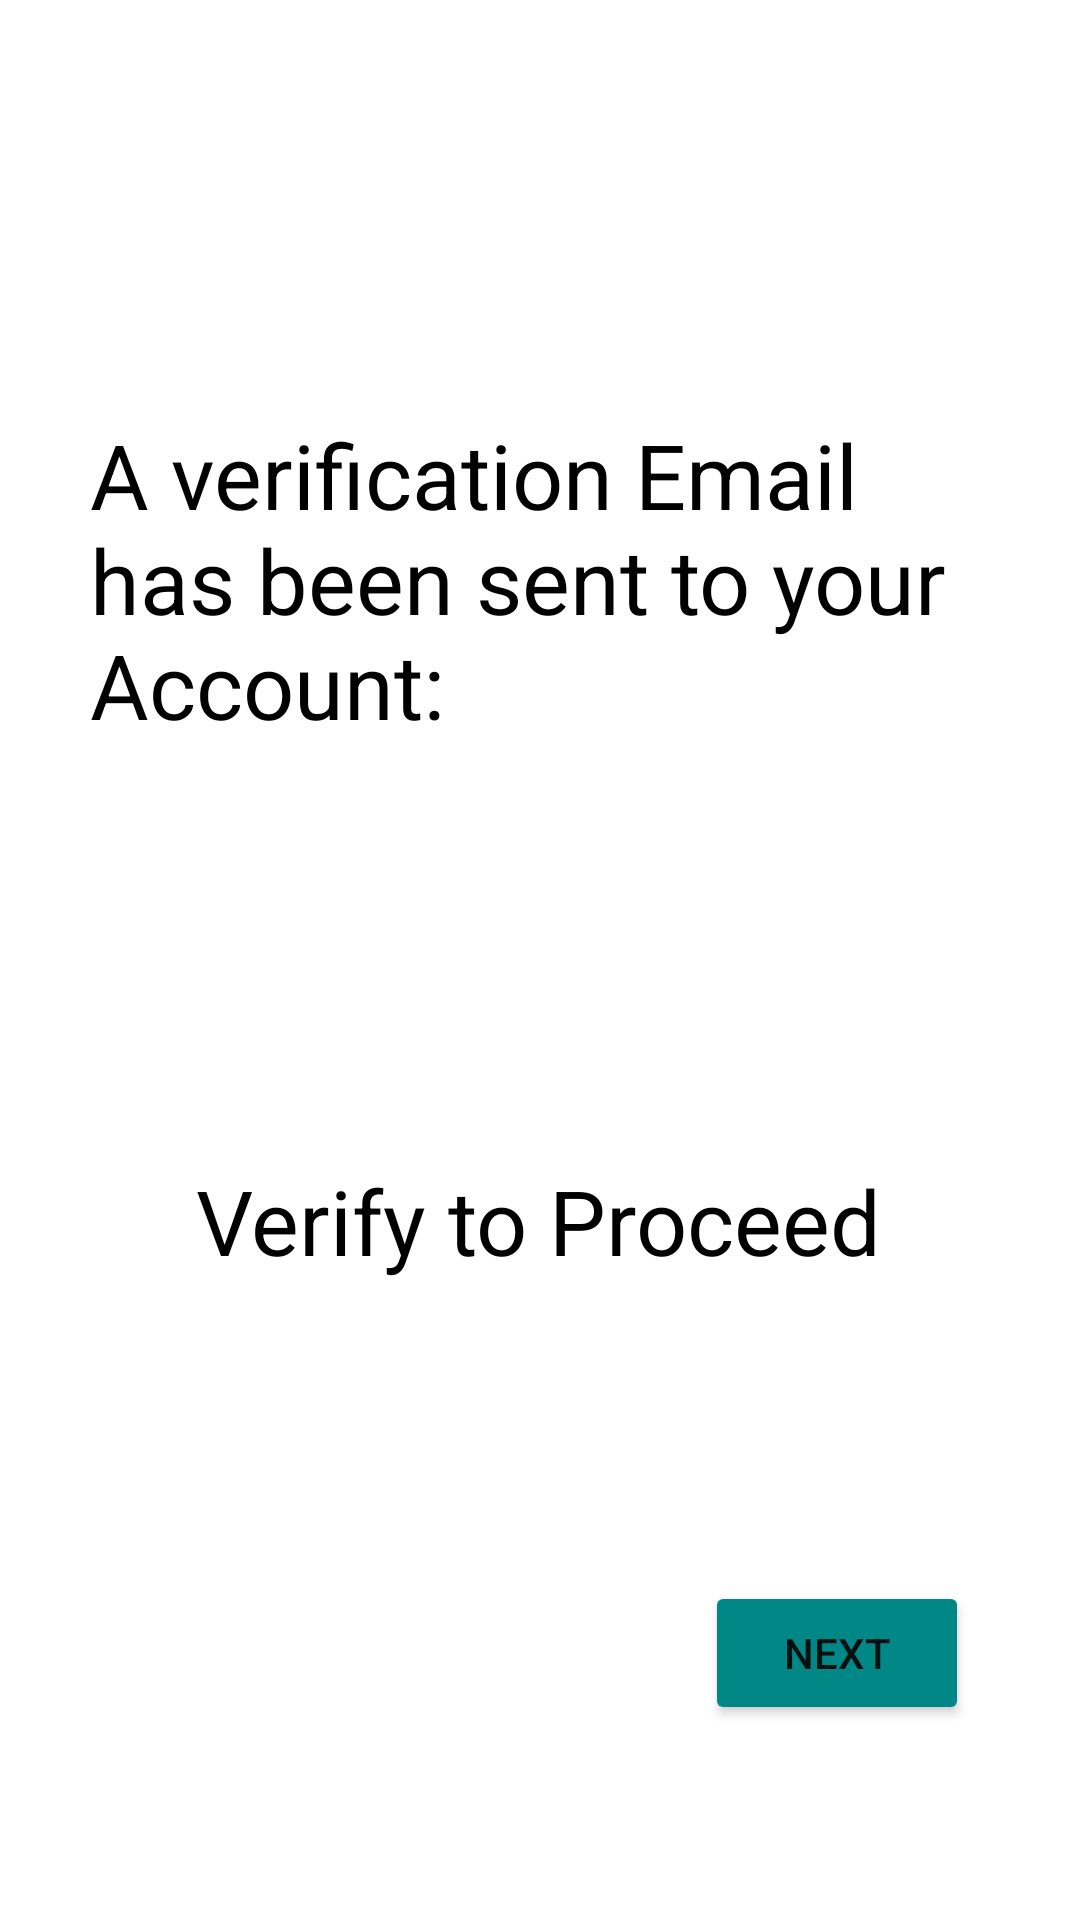

Android layout source for this screen:
<!-- AndroidManifest.xml: application theme Theme.UserSafeCity -->
<!-- res/layout/activity_email_verification.xml -->
<?xml version="1.0" encoding="utf-8"?>
<androidx.constraintlayout.widget.ConstraintLayout xmlns:android="http://schemas.android.com/apk/res/android"
    xmlns:app="http://schemas.android.com/apk/res-auto"
    xmlns:tools="http://schemas.android.com/tools"
    android:layout_width="match_parent"
    android:layout_height="match_parent"
    tools:context=".EmailVerificationActivity">

    <TextView
        android:layout_width="match_parent"
        android:layout_height="wrap_content"
        android:layout_margin="10dp"
        android:padding="20dp"
        android:text="A verification Email has been sent to your Account:"
        android:textColor="@color/black"
        android:textSize="30dp"
        app:layout_constraintBottom_toBottomOf="parent"
        app:layout_constraintEnd_toEndOf="parent"
        app:layout_constraintHorizontal_bias="0.0"
        app:layout_constraintStart_toStartOf="parent"
        app:layout_constraintTop_toTopOf="parent"
        app:layout_constraintVertical_bias="0.23" />

    <TextView
        android:id="@+id/txtemailver"
        android:layout_width="match_parent"
        android:layout_height="wrap_content"
        android:layout_margin="10dp"
        android:padding="20dp"
        android:text=""
        android:textColor="@color/purple_700"
        android:textSize="20dp"
        app:layout_constraintBottom_toBottomOf="parent"
        app:layout_constraintEnd_toEndOf="parent"
        app:layout_constraintHorizontal_bias="0.473"
        app:layout_constraintStart_toStartOf="parent"
        app:layout_constraintTop_toTopOf="parent"
        app:layout_constraintVertical_bias="0.453" />

    <TextView
        android:layout_width="wrap_content"
        android:layout_height="wrap_content"
        android:layout_margin="10dp"
        android:padding="20dp"
        android:text="Verify to Proceed"
        android:textColor="@color/black"
        android:textSize="30dp"
        app:layout_constraintBottom_toBottomOf="parent"
        app:layout_constraintEnd_toEndOf="parent"
        app:layout_constraintHorizontal_bias="0.496"
        app:layout_constraintStart_toStartOf="parent"
        app:layout_constraintTop_toTopOf="parent"
        app:layout_constraintVertical_bias="0.661" />

    <Button
        android:id="@+id/btnNext"
        android:layout_width="wrap_content"
        android:layout_height="wrap_content"
        android:text="Next"
        android:backgroundTint="@color/teal_700"
        app:layout_constraintBottom_toBottomOf="parent"
        app:layout_constraintEnd_toEndOf="parent"
        app:layout_constraintHorizontal_bias="0.864"
        app:layout_constraintStart_toStartOf="parent"
        app:layout_constraintTop_toTopOf="parent"
        app:layout_constraintVertical_bias="0.89" />
</androidx.constraintlayout.widget.ConstraintLayout>
<!-- resources referenced by this layout -->
<resources>
  <style name="Theme.UserSafeCity" parent="Theme.MaterialComponents.DayNight.DarkActionBar">
          
          <item name="colorPrimary">@color/purple_500</item>
          <item name="colorPrimaryVariant">@color/purple_700</item>
          <item name="colorOnPrimary">@color/white</item>
          
          <item name="colorSecondary">@color/teal_200</item>
          <item name="colorSecondaryVariant">@color/teal_700</item>
          <item name="colorOnSecondary">@color/black</item>
          
          <item name="android:statusBarColor">?attr/colorPrimaryVariant</item>
          
      </style>
  <!-- not gathered from this repository: default colours our renderer supplied (Android Studio template values) -->
  <color name="purple_500">#FF6200EE</color>
  <color name="purple_700">#FF3700B3</color>
  <color name="teal_200">#FF03DAC5</color>
  <color name="teal_700">#FF018786</color>
  <color name="black">#FF000000</color>
  <color name="white">#FFFFFFFF</color>
</resources>
